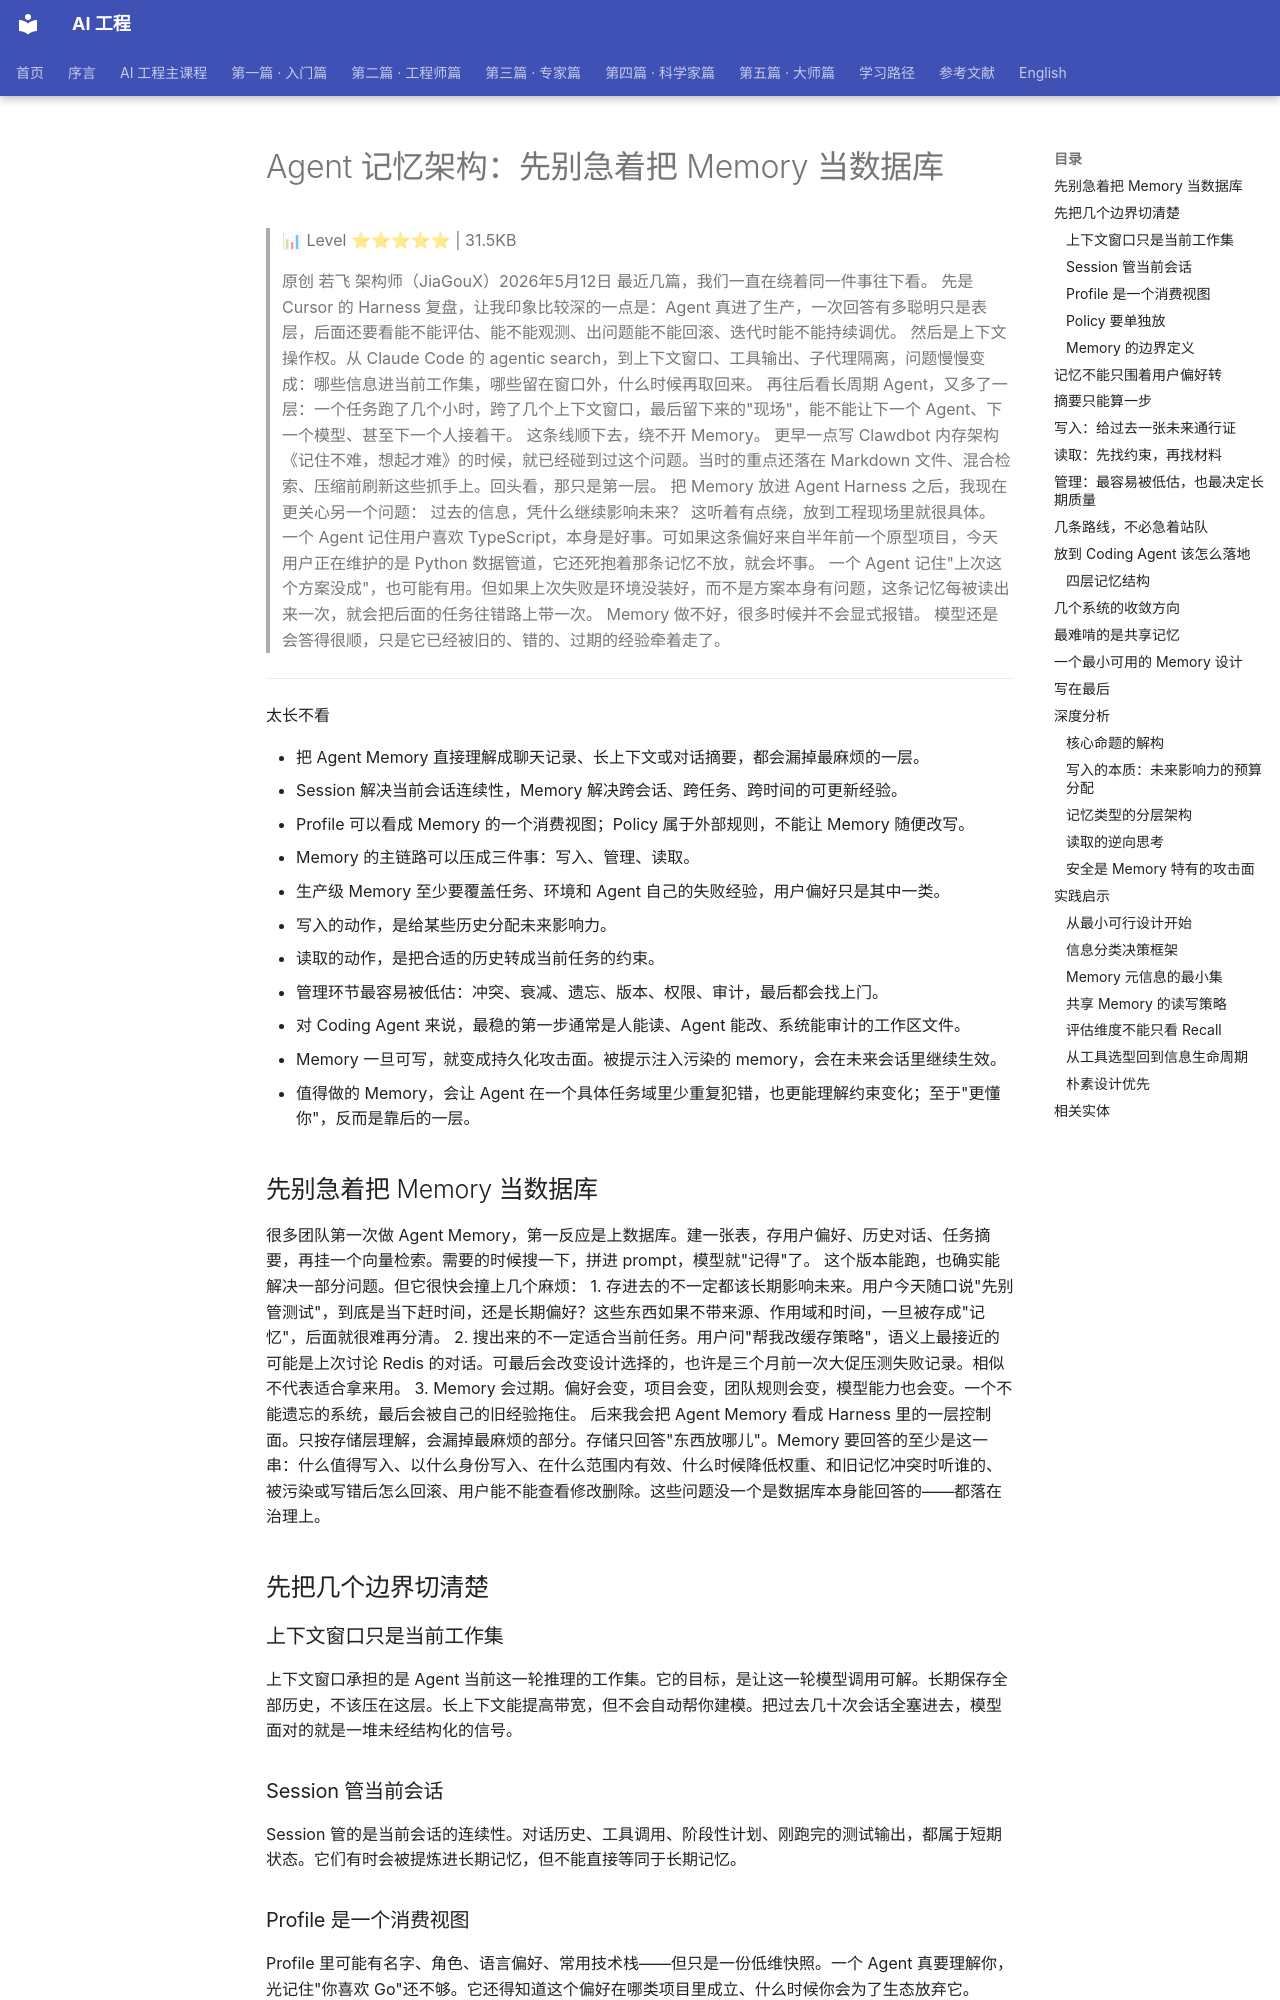

repository: QianJinGuo/wiki-book · page: ch06/035-agent-memory.html · generator: mkdocs

# Agent 记忆架构：先别急着把 Memory 当数据库

> 📊 Level ⭐⭐⭐⭐⭐ | 31.5KB

> 原创 若飞 架构师（JiaGouX）2026年5月12日
最近几篇，我们一直在绕着同一件事往下看。
先是 Cursor 的 Harness 复盘，让我印象比较深的一点是：Agent 真进了生产，一次回答有多聪明只是表层，后面还要看能不能评估、能不能观测、出问题能不能回滚、迭代时能不能持续调优。
然后是上下文操作权。从 Claude Code 的 agentic search，到上下文窗口、工具输出、子代理隔离，问题慢慢变成：哪些信息进当前工作集，哪些留在窗口外，什么时候再取回来。
再往后看长周期 Agent，又多了一层：一个任务跑了几个小时，跨了几个上下文窗口，最后留下来的"现场"，能不能让下一个 Agent、下一个模型、甚至下一个人接着干。
这条线顺下去，绕不开 Memory。
更早一点写 Clawdbot 内存架构《记住不难，想起才难》的时候，就已经碰到过这个问题。当时的重点还落在 Markdown 文件、混合检索、压缩前刷新这些抓手上。回头看，那只是第一层。
把 Memory 放进 Agent Harness 之后，我现在更关心另一个问题：
过去的信息，凭什么继续影响未来？
这听着有点绕，放到工程现场里就很具体。
一个 Agent 记住用户喜欢 TypeScript，本身是好事。可如果这条偏好来自半年前一个原型项目，今天用户正在维护的是 Python 数据管道，它还死抱着那条记忆不放，就会坏事。
一个 Agent 记住"上次这个方案没成"，也可能有用。但如果上次失败是环境没装好，而不是方案本身有问题，这条记忆每被读出来一次，就会把后面的任务往错路上带一次。
Memory 做不好，很多时候并不会显式报错。
模型还是会答得很顺，只是它已经被旧的、错的、过期的经验牵着走了。
---
太长不看

- 把 Agent Memory 直接理解成聊天记录、长上下文或对话摘要，都会漏掉最麻烦的一层。
- Session 解决当前会话连续性，Memory 解决跨会话、跨任务、跨时间的可更新经验。
- Profile 可以看成 Memory 的一个消费视图；Policy 属于外部规则，不能让 Memory 随便改写。
- Memory 的主链路可以压成三件事：写入、管理、读取。
- 生产级 Memory 至少要覆盖任务、环境和 Agent 自己的失败经验，用户偏好只是其中一类。
- 写入的动作，是给某些历史分配未来影响力。
- 读取的动作，是把合适的历史转成当前任务的约束。
- 管理环节最容易被低估：冲突、衰减、遗忘、版本、权限、审计，最后都会找上门。
- 对 Coding Agent 来说，最稳的第一步通常是人能读、Agent 能改、系统能审计的工作区文件。
- Memory 一旦可写，就变成持久化攻击面。被提示注入污染的 memory，会在未来会话里继续生效。
- 值得做的 Memory，会让 Agent 在一个具体任务域里少重复犯错，也更能理解约束变化；至于"更懂你"，反而是靠后的一层。

## 先别急着把 Memory 当数据库
很多团队第一次做 Agent Memory，第一反应是上数据库。建一张表，存用户偏好、历史对话、任务摘要，再挂一个向量检索。需要的时候搜一下，拼进 prompt，模型就"记得"了。
这个版本能跑，也确实能解决一部分问题。但它很快会撞上几个麻烦：
1. 存进去的不一定都该长期影响未来。用户今天随口说"先别管测试"，到底是当下赶时间，还是长期偏好？这些东西如果不带来源、作用域和时间，一旦被存成"记忆"，后面就很难再分清。
2. 搜出来的不一定适合当前任务。用户问"帮我改缓存策略"，语义上最接近的可能是上次讨论 Redis 的对话。可最后会改变设计选择的，也许是三个月前一次大促压测失败记录。相似不代表适合拿来用。
3. Memory 会过期。偏好会变，项目会变，团队规则会变，模型能力也会变。一个不能遗忘的系统，最后会被自己的旧经验拖住。
后来我会把 Agent Memory 看成 Harness 里的一层控制面。只按存储层理解，会漏掉最麻烦的部分。存储只回答"东西放哪儿"。Memory 要回答的至少是这一串：什么值得写入、以什么身份写入、在什么范围内有效、什么时候降低权重、和旧记忆冲突时听谁的、被污染或写错后怎么回滚、用户能不能查看修改删除。这些问题没一个是数据库本身能回答的——都落在治理上。

## 先把几个边界切清楚
### 上下文窗口只是当前工作集
上下文窗口承担的是 Agent 当前这一轮推理的工作集。它的目标，是让这一轮模型调用可解。长期保存全部历史，不该压在这层。长上下文能提高带宽，但不会自动帮你建模。把过去几十次会话全塞进去，模型面对的就是一堆未经结构化的信号。

### Session 管当前会话
Session 管的是当前会话的连续性。对话历史、工具调用、阶段性计划、刚跑完的测试输出，都属于短期状态。它们有时会被提炼进长期记忆，但不能直接等同于长期记忆。

### Profile 是一个消费视图
Profile 里可能有名字、角色、语言偏好、常用技术栈——但只是一份低维快照。一个 Agent 真要理解你，光记住"你喜欢 Go"还不够。它还得知道这个偏好在哪类项目里成立、什么时候你会为了生态放弃它。
